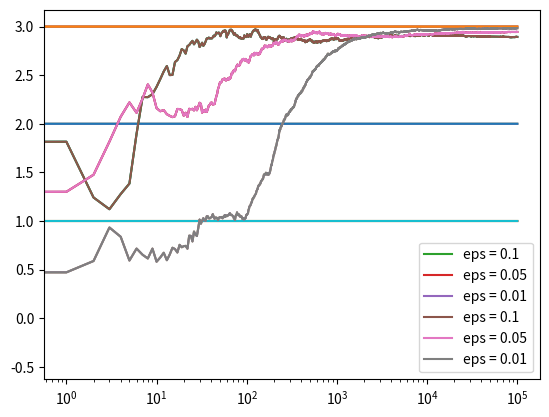

Python code for this plot:
import numpy as np
import matplotlib.pyplot as plt

class Bandit:
    def __init__(self, m):
        self.m = m
        self.mean = 0
        self.N = 0
    
    def pull(self):
        return np.random.randn() + self.m
    
    def update(self, x):
        self.N += 1
        self.mean = (1 - 1.0 / self.N) * self.mean + 1.0 / self.N * x
    
def run_experiment_eps(m1, m2, m3, eps, N):
    bandits = [Bandit(m1), Bandit(m2), Bandit(m3)]
    
    data = np.empty(N)
    
    for i in range(N):
        # epsilon greedy
        p = np.random.random()
        if p < eps:
            j = np.random.choice(3)
        else:
            j = np.argmax([b.mean for b in bandits])
        x = bandits[j].pull()
        bandits[j].update(x)
        
        # for the plot
        data[i] = x
    cumulative_average = np.cumsum(data) / (np.arange(N) + 1)
    
    # plot moving average ctr
    plt.plot(cumulative_average)
    plt.plot(np.ones(N) * m1)
    plt.plot(np.ones(N) * m2)
    plt.plot(np.ones(N) * m3)
    plt.xscale('log')
    plt.show()
    
    for b in bandits:
        print(b.mean)
        
    return cumulative_average

if __name__ == '__main__':
    c_1 = run_experiment_eps(1.0, 2.0, 3.0, 0.1, 100000)
    c_05 = run_experiment_eps(1.0, 2.0, 3.0, 0.05, 100000)
    c_01 = run_experiment_eps(1.0, 2.0, 3.0, 0.01, 100000)
    
    # log scale plot
    plt.plot(c_1, label = 'eps = 0.1')
    plt.plot(c_05, label = 'eps = 0.05')
    plt.plot(c_01, label = 'eps = 0.01')
    plt.legend()
    plt.xscale('log')
    plt.show()
    
    # linear plot
    plt.plot(c_1, label = 'eps = 0.1')
    plt.plot(c_05, label = 'eps = 0.05')
    plt.plot(c_01, label = 'eps = 0.01')
    plt.legend()
    plt.show()